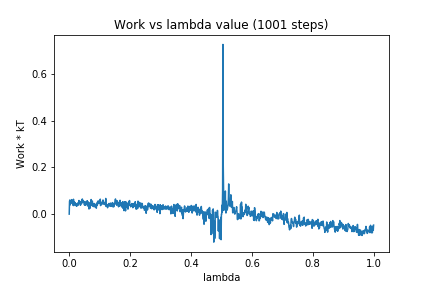

The table this chart was drawn from, first rows:
0, 0.0
1, 0.05408
2, 0.06069
3, 0.03946
4, 0.04426
5, 0.05074
6, 0.05482
7, 0.06035
8, 0.06222
9, 0.04803
10, 0.05324
11, 0.04517
12, 0.05661
13, 0.03722
14, 0.06379
15, 0.03671
16, 0.05167
17, 0.04779
18, 0.05056
19, 0.04085
20, 0.04843
21, 0.04288
22, 0.04321
23, 0.03541
24, 0.04454
25, 0.03415
26, 0.03987
27, 0.03826
28, 0.04586
29, 0.03811
30, 0.05001
31, 0.04639
32, 0.05838
33, 0.05073
34, 0.05005
35, 0.05091
36, 0.0411
37, 0.03794
38, 0.04736
39, 0.05419
40, 0.04437
41, 0.05935
42, 0.04871
43, 0.06499
44, 0.05558
45, 0.05903
46, 0.04981
47, 0.0544
48, 0.05428
49, 0.05335
50, 0.03936
51, 0.0498
52, 0.05375
53, 0.03774
54, 0.04471
55, 0.04276
56, 0.04806
57, 0.047
58, 0.04223
59, 0.05757
60, 0.03517
... 940 more rows
